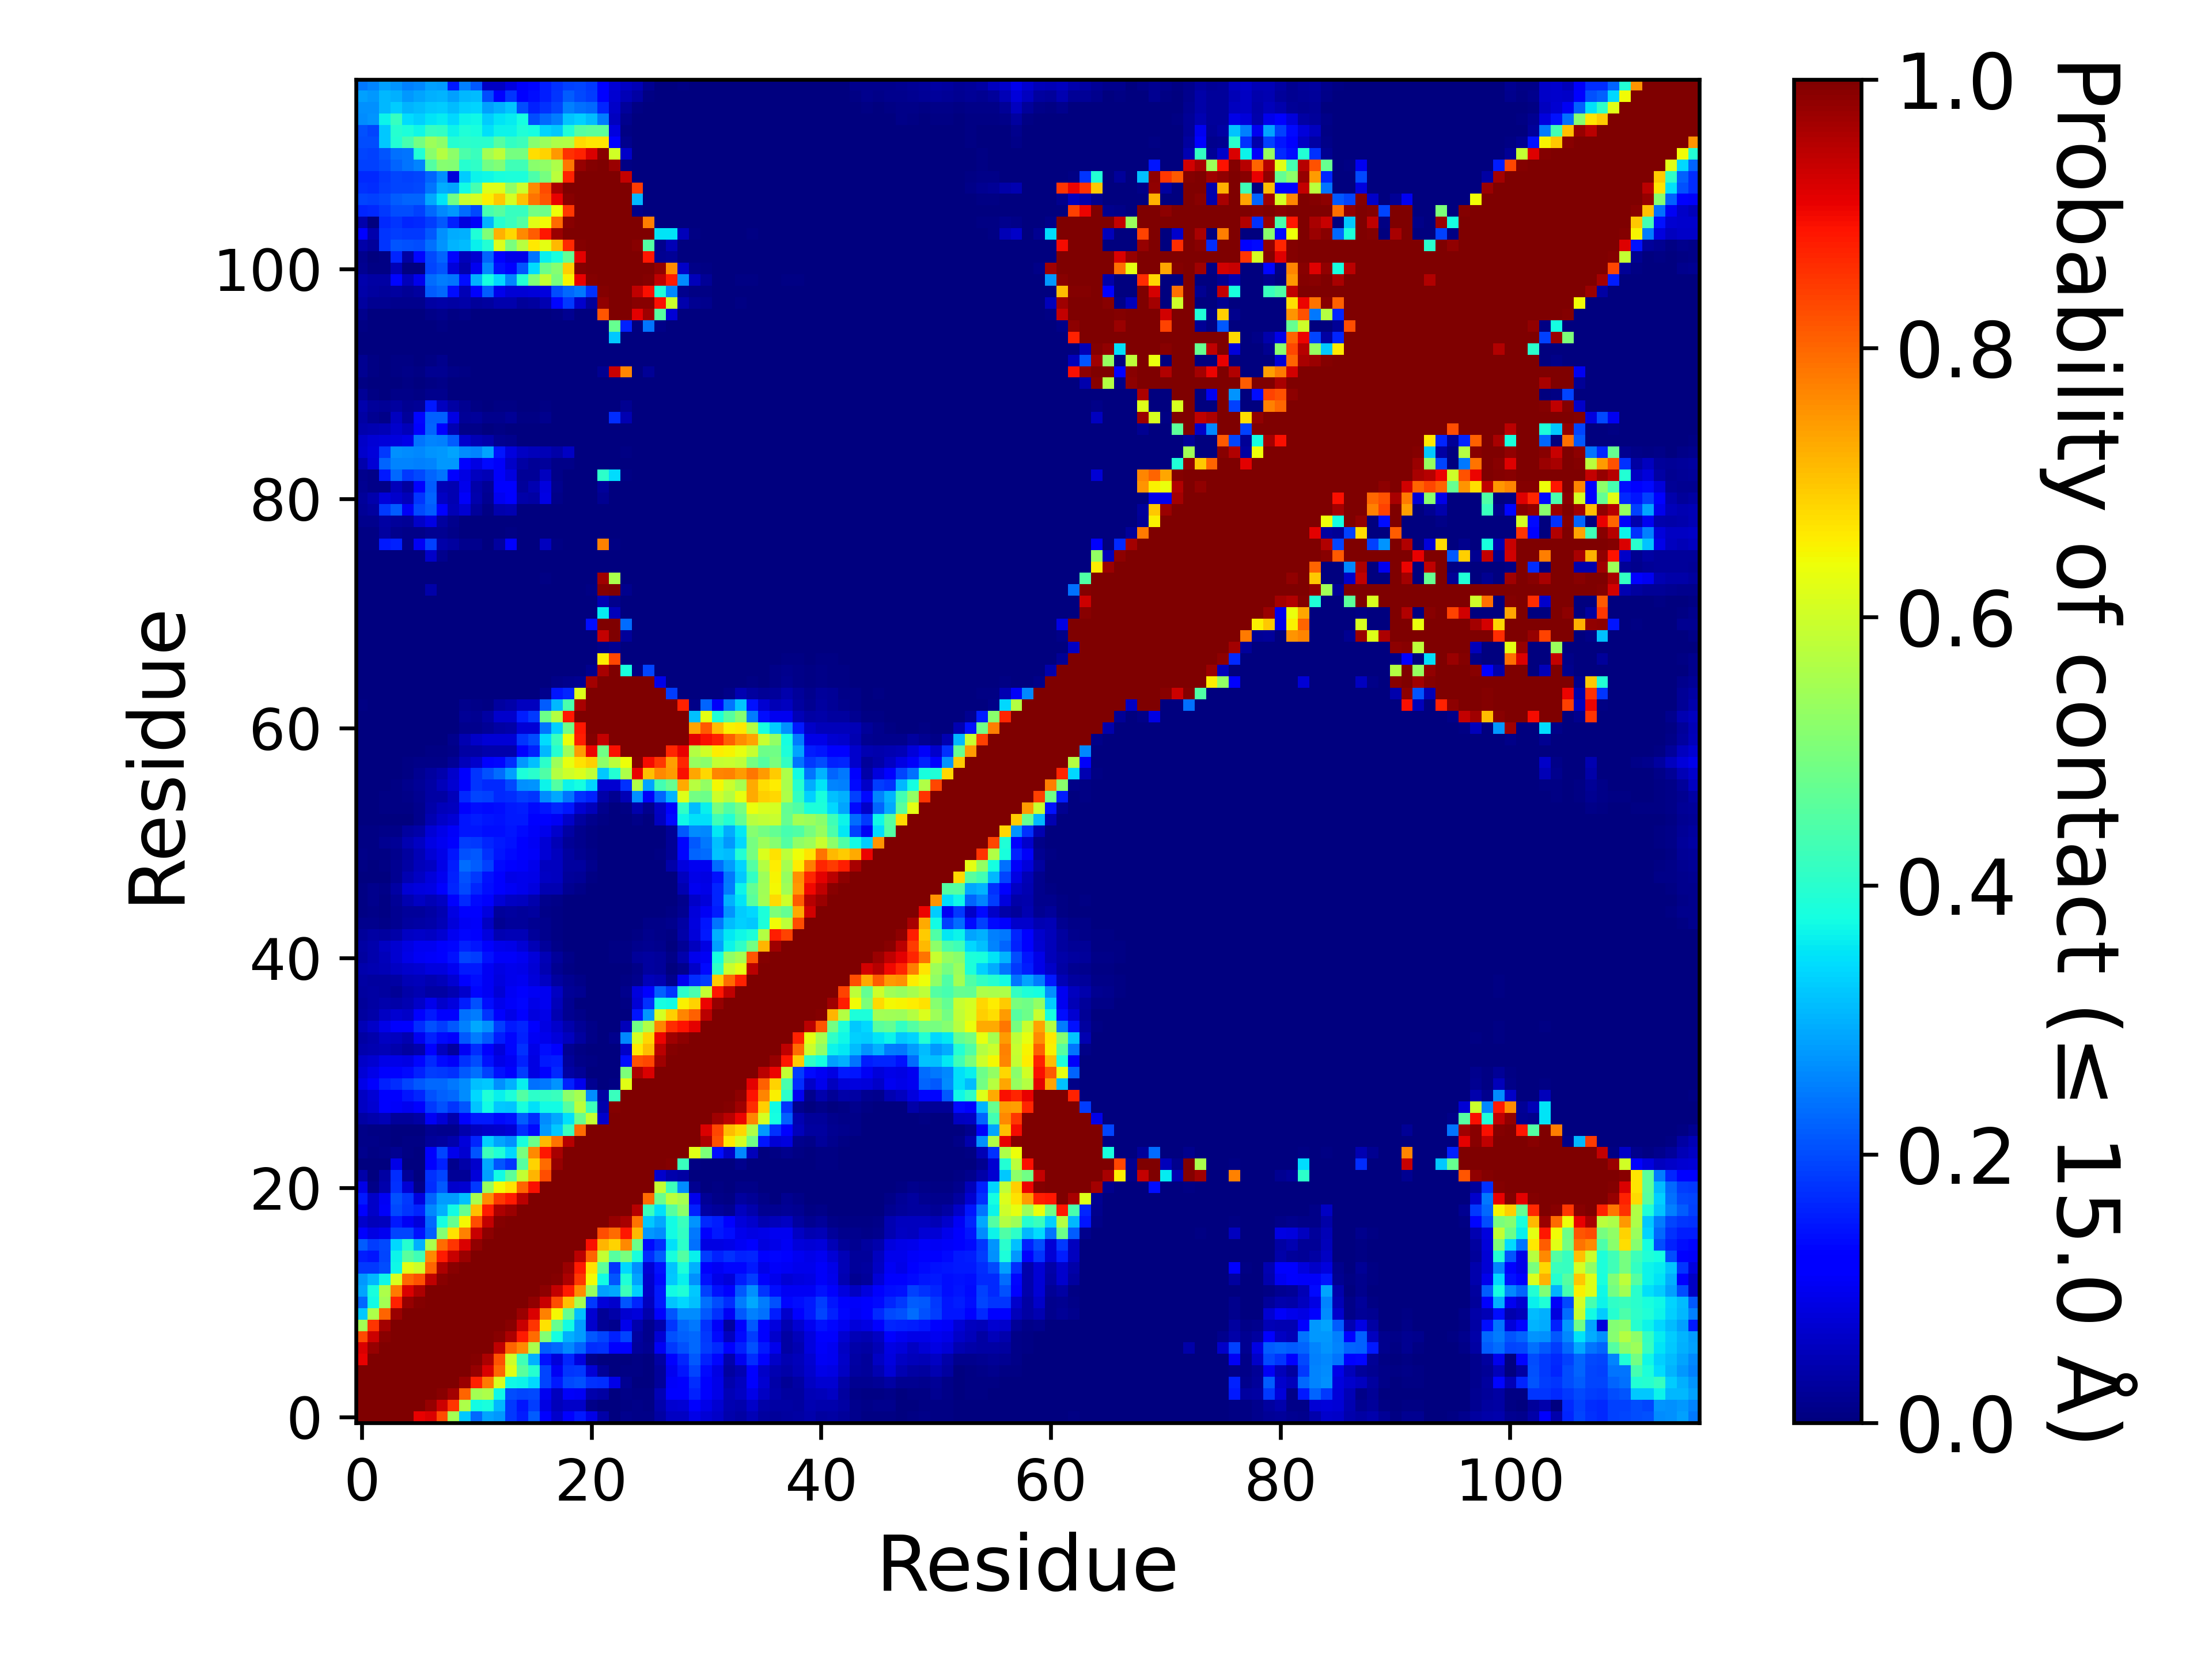

The file beside this chart, header and first rows:
, 1, 2, 3, 4, 5, 6, 7, 8, 9, 10, 11, 12, 13, 14, 15, 16, 17, 18, 19, 20, 21, 22, 23
1, 1.0, 1.0, 1.0, 1.0, 1.0, 0.9101, 0.9194, 0.8309, 0.5491, 0.3235, 0.2269, 0.2874, 0.2764, 0.1805, 0.1544, 0.218, 0.1271, 0.07031, 0.1288, 0.1499, 0.09329, 0.03554, 0.00353
2, 1.0, 1.0, 1.0, 1.0, 1.0, 1.0, 0.9803, 0.9317, 0.8536, 0.5586, 0.3734, 0.3804, 0.3066, 0.1828, 0.1446, 0.1859, 0.08761, 0.05189, 0.06345, 0.06564, 0.009, 0.00012, 0.00013
3, 1.0, 1.0, 1.0, 1.0, 1.0, 1.0, 1.0, 0.9899, 0.9686, 0.8024, 0.5484, 0.5605, 0.368, 0.2023, 0.1941, 0.1965, 0.1012, 0.05657, 0.1061, 0.1037, 0.0406, 0.03179, 0.00192
4, 1.0, 1.0, 1.0, 1.0, 1.0, 1.0, 1.0, 1.0, 0.9978, 0.9748, 0.8723, 0.7789, 0.6124, 0.3687, 0.3648, 0.3389, 0.1922, 0.149, 0.1972, 0.2035, 0.1747, 0.1692, 0.09333
5, 1.0, 1.0, 1.0, 1.0, 1.0, 1.0, 1.0, 1.0, 1.0, 0.9987, 0.9772, 0.9191, 0.7972, 0.6223, 0.4573, 0.3953, 0.1929, 0.1034, 0.1777, 0.182, 0.07599, 0.02118, 0.00018
6, 0.9101, 1.0, 1.0, 1.0, 1.0, 1.0, 1.0, 1.0, 1.0, 1.0, 0.9956, 0.9599, 0.8235, 0.5987, 0.4271, 0.298, 0.1429, 0.08153, 0.1603, 0.08437, 0.01098, 0.00081, 6.999930000699993e-05
7, 0.9194, 0.9803, 1.0, 1.0, 1.0, 1.0, 1.0, 1.0, 1.0, 1.0, 1.0, 0.997, 0.9453, 0.8039, 0.7639, 0.557, 0.2153, 0.2268, 0.2591, 0.2264, 0.1691, 0.1747, 0.1284
8, 0.8309, 0.9317, 0.9899, 1.0, 1.0, 1.0, 1.0, 1.0, 1.0, 1.0, 1.0, 1.0, 0.9892, 0.9585, 0.8796, 0.7947, 0.5095, 0.3771, 0.298, 0.281, 0.2133, 0.1914, 0.1573
9, 0.5491, 0.8536, 0.9686, 0.9978, 1.0, 1.0, 1.0, 1.0, 1.0, 1.0, 1.0, 1.0, 1.0, 0.9902, 0.9347, 0.8519, 0.6702, 0.4737, 0.3726, 0.2774, 0.06791, 0.02107, 0.01372
10, 0.3235, 0.5586, 0.8024, 0.9748, 0.9987, 1.0, 1.0, 1.0, 1.0, 1.0, 1.0, 1.0, 1.0, 1.0, 0.9735, 0.9215, 0.7734, 0.647, 0.4734, 0.3149, 0.07188, 0.02157, 0.03804
11, 0.2269, 0.3734, 0.5484, 0.8723, 0.9772, 0.9956, 1.0, 1.0, 1.0, 1.0, 1.0, 1.0, 1.0, 1.0, 1.0, 0.9832, 0.9363, 0.8253, 0.7059, 0.5523, 0.1827, 0.08145, 0.06722
12, 0.2874, 0.3804, 0.5605, 0.7789, 0.9191, 0.9599, 0.997, 1.0, 1.0, 1.0, 1.0, 1.0, 1.0, 1.0, 1.0, 1.0, 0.987, 0.9391, 0.8804, 0.7608, 0.5316, 0.2837, 0.2894
13, 0.2764, 0.3066, 0.368, 0.6124, 0.7972, 0.8235, 0.9453, 0.9892, 1.0, 1.0, 1.0, 1.0, 1.0, 1.0, 1.0, 1.0, 1.0, 0.9948, 0.9598, 0.848, 0.6438, 0.3743, 0.2095
14, 0.1805, 0.1828, 0.2023, 0.3687, 0.6223, 0.5987, 0.8039, 0.9585, 0.9902, 1.0, 1.0, 1.0, 1.0, 1.0, 1.0, 1.0, 1.0, 1.0, 0.9729, 0.8822, 0.6681, 0.4624, 0.1791
15, 0.1544, 0.1446, 0.1941, 0.3648, 0.4573, 0.4271, 0.7639, 0.8796, 0.9347, 0.9735, 1.0, 1.0, 1.0, 1.0, 1.0, 1.0, 1.0, 1.0, 1.0, 0.9461, 0.8034, 0.587, 0.4533
16, 0.218, 0.1859, 0.1965, 0.3389, 0.3953, 0.298, 0.557, 0.7947, 0.8519, 0.9215, 0.9832, 1.0, 1.0, 1.0, 1.0, 1.0, 1.0, 1.0, 1.0, 1.0, 0.8931, 0.7179, 0.6847
17, 0.1271, 0.08761, 0.1012, 0.1922, 0.1929, 0.1429, 0.2153, 0.5095, 0.6702, 0.7734, 0.9363, 0.987, 1.0, 1.0, 1.0, 1.0, 1.0, 1.0, 1.0, 1.0, 1.0, 0.8262, 0.7942
18, 0.07031, 0.05189, 0.05657, 0.149, 0.1034, 0.08153, 0.2268, 0.3771, 0.4737, 0.647, 0.8253, 0.9391, 0.9948, 1.0, 1.0, 1.0, 1.0, 1.0, 1.0, 1.0, 1.0, 1.0, 0.9769
19, 0.1288, 0.06345, 0.1061, 0.1972, 0.1777, 0.1603, 0.2591, 0.298, 0.3726, 0.4734, 0.7059, 0.8804, 0.9598, 0.9729, 1.0, 1.0, 1.0, 1.0, 1.0, 1.0, 1.0, 1.0, 1.0
20, 0.1499, 0.06564, 0.1037, 0.2035, 0.182, 0.08437, 0.2264, 0.281, 0.2774, 0.3149, 0.5523, 0.7608, 0.848, 0.8822, 0.9461, 1.0, 1.0, 1.0, 1.0, 1.0, 1.0, 1.0, 1.0
21, 0.09329, 0.009, 0.0406, 0.1747, 0.07599, 0.01098, 0.1691, 0.2133, 0.06791, 0.07188, 0.1827, 0.5316, 0.6438, 0.6681, 0.8034, 0.8931, 1.0, 1.0, 1.0, 1.0, 1.0, 1.0, 1.0
22, 0.03554, 0.00012, 0.03179, 0.1692, 0.02118, 0.00081, 0.1747, 0.1914, 0.02107, 0.02157, 0.08145, 0.2837, 0.3743, 0.4624, 0.587, 0.7179, 0.8262, 1.0, 1.0, 1.0, 1.0, 1.0, 1.0
23, 0.00353, 0.00013, 0.00192, 0.09333, 0.00018, 6.999930000699993e-05, 0.1284, 0.1573, 0.01372, 0.03804, 0.06722, 0.2894, 0.2095, 0.1791, 0.4533, 0.6847, 0.7942, 0.9769, 1.0, 1.0, 1.0, 1.0, 1.0
24, 0.01447, 0.00773, 0.01044, 0.01589, 0.00425, 0.00209, 0.1098, 0.1936, 0.09501, 0.07133, 0.2073, 0.4221, 0.3904, 0.3371, 0.4968, 0.7629, 0.8867, 0.9614, 1, 1.0, 1.0, 1.0, 1.0
25, 0.00978, 0.00953, 0.00753, 0.00376, 0.00692, 0.00438, 0.02473, 0.02913, 0.04273, 0.08018, 0.162, 0.3298, 0.287, 0.2678, 0.3813, 0.4811, 0.7147, 0.7872, 0.9529, 0.9999, 1.0, 1.0, 1.0
26, 0.00881, 0.0074, 0.00393, 0.00067, 0.00179, 0.00154, 0.01609, 0.01244, 0.01326, 0.04272, 0.05766, 0.06524, 0.07031, 0.07687, 0.1701, 0.1336, 0.2744, 0.3242, 0.4209, 0.7937, 1, 1.0, 1.0
27, 0.03359, 0.03917, 0.04955, 0.02349, 0.02387, 0.03302, 0.104, 0.07804, 0.04027, 0.1119, 0.1492, 0.1491, 0.1354, 0.1414, 0.2176, 0.17, 0.2643, 0.2911, 0.3475, 0.4785, 0.5888, 0.0697, 1.0
28, 0.05891, 0.07315, 0.1177, 0.1083, 0.1011, 0.1176, 0.1801, 0.2032, 0.1758, 0.2099, 0.3196, 0.3732, 0.3204, 0.3174, 0.3806, 0.3464, 0.3714, 0.3712, 0.4544, 0.5759, 0.4233, 0.03975, 0.9926
29, 0.0599, 0.07776, 0.1239, 0.1207, 0.1467, 0.1629, 0.2052, 0.2225, 0.2302, 0.2655, 0.3382, 0.3879, 0.3608, 0.3856, 0.4529, 0.4037, 0.4127, 0.4188, 0.5204, 0.5513, 0.2627, 0.03348, 0.4187
30, 0.09233, 0.125, 0.158, 0.1713, 0.1935, 0.2116, 0.2271, 0.2283, 0.2442, 0.2648, 0.3137, 0.3205, 0.2683, 0.2995, 0.3607, 0.2355, 0.243, 0.2697, 0.1566, 0.09652, 0.01846, 9.99990000099999e-05, 0.00498
31, 0.07747, 0.09351, 0.1158, 0.1267, 0.135, 0.1565, 0.1858, 0.1802, 0.1745, 0.2114, 0.2379, 0.1909, 0.1438, 0.1192, 0.1837, 0.08962, 0.1165, 0.1645, 0.03502, 0.02224, 0.00246, 0.0, 0.00036
32, 0.06626, 0.0736, 0.09058, 0.09292, 0.08801, 0.1318, 0.1671, 0.1335, 0.1062, 0.1726, 0.203, 0.1409, 0.09071, 0.1052, 0.1595, 0.08835, 0.1487, 0.1546, 0.02538, 0.01016, 0.00733, 0.0, 0.00287
33, 0.04007, 0.04379, 0.04838, 0.04102, 0.0293, 0.04086, 0.1184, 0.0583, 0.02968, 0.105, 0.1682, 0.1158, 0.08173, 0.129, 0.1722, 0.09141, 0.1377, 0.1216, 0.01947, 0.00599, 0.00025, 0.0, 4.999950000499995e-05
34, 0.03289, 0.04036, 0.06063, 0.05748, 0.04649, 0.1008, 0.1569, 0.1357, 0.1136, 0.213, 0.2467, 0.2131, 0.1554, 0.1316, 0.1588, 0.1036, 0.09731, 0.07867, 0.05651, 0.02886, 0.00932, 0.00052, 0.01201
35, 0.04751, 0.06381, 0.09141, 0.1098, 0.1233, 0.1702, 0.2062, 0.186, 0.2113, 0.251, 0.2922, 0.2679, 0.1874, 0.1506, 0.1615, 0.117, 0.08651, 0.06922, 0.0401, 0.01962, 0.0085, 0.0011, 0.00346
36, 0.03122, 0.03609, 0.06, 0.07119, 0.06557, 0.1197, 0.152, 0.1227, 0.119, 0.2356, 0.2498, 0.1773, 0.1119, 0.09218, 0.1138, 0.08424, 0.09011, 0.04686, 0.01941, 0.00811, 0.0007, 0.0, 9.99990000099999e-06
37, 0.0238, 0.03305, 0.04133, 0.03626, 0.04664, 0.06355, 0.09694, 0.06892, 0.08216, 0.1529, 0.2055, 0.14, 0.09481, 0.1089, 0.1294, 0.09315, 0.09974, 0.05131, 0.0171, 0.00346, 0.0, 2.999970000299997e-05, 0.00069
38, 0.02873, 0.03303, 0.03039, 0.01995, 0.03782, 0.04337, 0.03311, 0.03448, 0.04612, 0.06701, 0.1298, 0.1046, 0.07777, 0.1053, 0.1252, 0.104, 0.09926, 0.05986, 0.0224, 0.01709, 0.00014, 1.999980000199998e-05, 0.00326
39, 0.03136, 0.03122, 0.0299, 0.03359, 0.04725, 0.05283, 0.04592, 0.05458, 0.07049, 0.1186, 0.1393, 0.1026, 0.08343, 0.096, 0.1002, 0.08044, 0.06, 0.02924, 0.01666, 0.0108, 3.999960000399996e-05, 0.00013, 0.0026
40, 0.04193, 0.043, 0.04945, 0.0625, 0.0687, 0.07222, 0.08539, 0.08282, 0.09859, 0.1508, 0.1523, 0.1049, 0.0885, 0.09554, 0.09117, 0.07561, 0.04649, 0.01874, 0.0056, 0.00099, 1.999980000199998e-05, 0.00023, 0.00138
41, 0.02875, 0.0417, 0.05358, 0.07295, 0.09199, 0.1037, 0.1059, 0.1145, 0.1424, 0.1925, 0.1873, 0.1407, 0.1087, 0.1089, 0.09825, 0.08108, 0.04988, 0.02547, 0.00806, 0.00297, 0.00117, 0.00166, 0.00498
42, 0.03391, 0.04266, 0.05908, 0.07203, 0.08889, 0.09776, 0.09915, 0.11, 0.1294, 0.1587, 0.1483, 0.1124, 0.09474, 0.09036, 0.07757, 0.05044, 0.02369, 0.00976, 0.00325, 0.00158, 0.00115, 0.001, 0.00583
43, 0.02589, 0.03128, 0.03063, 0.03855, 0.05944, 0.06461, 0.06072, 0.07379, 0.09903, 0.132, 0.1199, 0.08473, 0.0462, 0.0477, 0.04688, 0.02411, 0.01386, 0.00628, 0.00079, 0.00032, 0.00122, 0.00141, 0.0023
44, 0.01477, 0.01535, 0.01055, 0.01827, 0.03014, 0.03275, 0.03532, 0.04847, 0.08009, 0.1048, 0.1079, 0.05933, 0.01596, 0.02691, 0.02449, 0.01828, 0.01251, 0.00582, 0.00046, 5.999940000599994e-05, 0.00145, 0.00141, 0.0016
45, 0.00733, 0.0084, 0.00452, 0.01681, 0.02629, 0.02684, 0.03391, 0.04503, 0.08811, 0.1229, 0.1204, 0.0834, 0.02718, 0.0311, 0.02405, 0.02953, 0.01147, 0.00754, 0.00047, 0.0, 0.00013, 0.00017, 2.999970000299997e-05
46, 0.00731, 0.01194, 0.00495, 0.02094, 0.04676, 0.05913, 0.04864, 0.0621, 0.1288, 0.1648, 0.1356, 0.1112, 0.07531, 0.06059, 0.05636, 0.03924, 0.01324, 0.01084, 0.00116, 7.999920000799993e-05, 0.00038, 0.00091, 0.00022
47, 0.00523, 0.0124, 0.01085, 0.03321, 0.07719, 0.08453, 0.08915, 0.1154, 0.1619, 0.1978, 0.1626, 0.1392, 0.127, 0.1041, 0.09685, 0.08574, 0.0444, 0.04359, 0.01677, 0.008, 0.00218, 0.00175, 0.00082
48, 0.00275, 0.00262, 0.00176, 0.01732, 0.04348, 0.06002, 0.07915, 0.1014, 0.1586, 0.2062, 0.1805, 0.1443, 0.117, 0.09245, 0.09664, 0.0919, 0.05996, 0.05796, 0.02579, 0.02074, 0.00556, 0.00106, 0.0003
49, 0.00419, 0.00244, 0.00717, 0.01655, 0.03351, 0.0528, 0.05879, 0.09341, 0.1551, 0.2318, 0.2179, 0.1895, 0.1358, 0.1212, 0.1092, 0.09717, 0.05656, 0.05599, 0.02759, 0.02796, 0.01289, 0.00021, 0.0
50, 0.00809, 0.00458, 0.00771, 0.01477, 0.02755, 0.05031, 0.07628, 0.0908, 0.147, 0.2061, 0.2139, 0.1739, 0.1455, 0.1331, 0.1261, 0.1059, 0.07609, 0.05662, 0.02949, 0.01949, 0.00913, 0.00097, 0.0
51, 0.00743, 0.00661, 0.01672, 0.0204, 0.04588, 0.06245, 0.08978, 0.09908, 0.1266, 0.1857, 0.1816, 0.161, 0.1499, 0.1429, 0.123, 0.1031, 0.07776, 0.04738, 0.02182, 0.01226, 0.00672, 0.00161, 2.999970000299997e-05
52, 0.00473, 0.00412, 0.01097, 0.00943, 0.03073, 0.039, 0.07767, 0.09113, 0.1066, 0.1458, 0.1477, 0.1377, 0.1402, 0.1483, 0.1337, 0.1081, 0.0952, 0.06728, 0.03301, 0.01253, 0.00485, 0.00017, 0.0
53, 0.00199, 0.00171, 0.00269, 0.0031, 0.00354, 0.01334, 0.04619, 0.06304, 0.07778, 0.1455, 0.1562, 0.1447, 0.1428, 0.1492, 0.15, 0.1241, 0.1237, 0.1033, 0.06268, 0.02773, 0.0145, 0.00617, 0.00038
54, 0.00332, 0.00321, 0.00781, 0.00548, 0.00681, 0.01499, 0.03699, 0.05107, 0.05715, 0.126, 0.1401, 0.1357, 0.1372, 0.1491, 0.1547, 0.1348, 0.1448, 0.1635, 0.1445, 0.07156, 0.05306, 0.01366, 0.00062
55, 0.0025, 0.00302, 0.00458, 0.00522, 0.00802, 0.01789, 0.03467, 0.03171, 0.05124, 0.1669, 0.1945, 0.1891, 0.1671, 0.1713, 0.186, 0.1782, 0.2634, 0.2896, 0.2404, 0.1724, 0.1573, 0.0375, 0.01708
56, 0.00136, 0.00231, 0.00346, 0.00647, 0.01296, 0.02028, 0.03218, 0.05424, 0.07403, 0.1253, 0.1789, 0.1642, 0.1659, 0.1987, 0.2684, 0.2731, 0.3663, 0.4499, 0.3649, 0.378, 0.3332, 0.07333, 0.07365
57, 0.00097, 0.00127, 0.00195, 0.00321, 0.00654, 0.01646, 0.02845, 0.04246, 0.06926, 0.1183, 0.1783, 0.2068, 0.2316, 0.2837, 0.3854, 0.4019, 0.446, 0.5687, 0.5999, 0.6167, 0.5823, 0.3224, 0.3924
58, 0.0014, 0.00161, 0.00108, 0.0036, 0.00418, 0.00895, 0.01042, 0.00864, 0.02289, 0.05185, 0.0697, 0.122, 0.1327, 0.1697, 0.2738, 0.3141, 0.4055, 0.5421, 0.6293, 0.6682, 0.6898, 0.5209, 0.5779
59, 0.0006, 0.00091, 9.99990000099999e-05, 0.0016, 0.00239, 0.00358, 0.00457, 0.00433, 0.01085, 0.03142, 0.03267, 0.0399, 0.0415, 0.04201, 0.1115, 0.1571, 0.3062, 0.3949, 0.5404, 0.7428, 0.9061, 0.4851, 0.8909
60, 0.00014, 0.0004, 0.0, 0.0002, 0.00091, 0.00178, 0.00362, 0.00369, 0.01383, 0.04585, 0.06309, 0.07534, 0.07428, 0.07527, 0.1764, 0.2016, 0.3404, 0.4201, 0.6358, 0.876, 0.9948, 0.9385, 1.0
... 57 more rows
